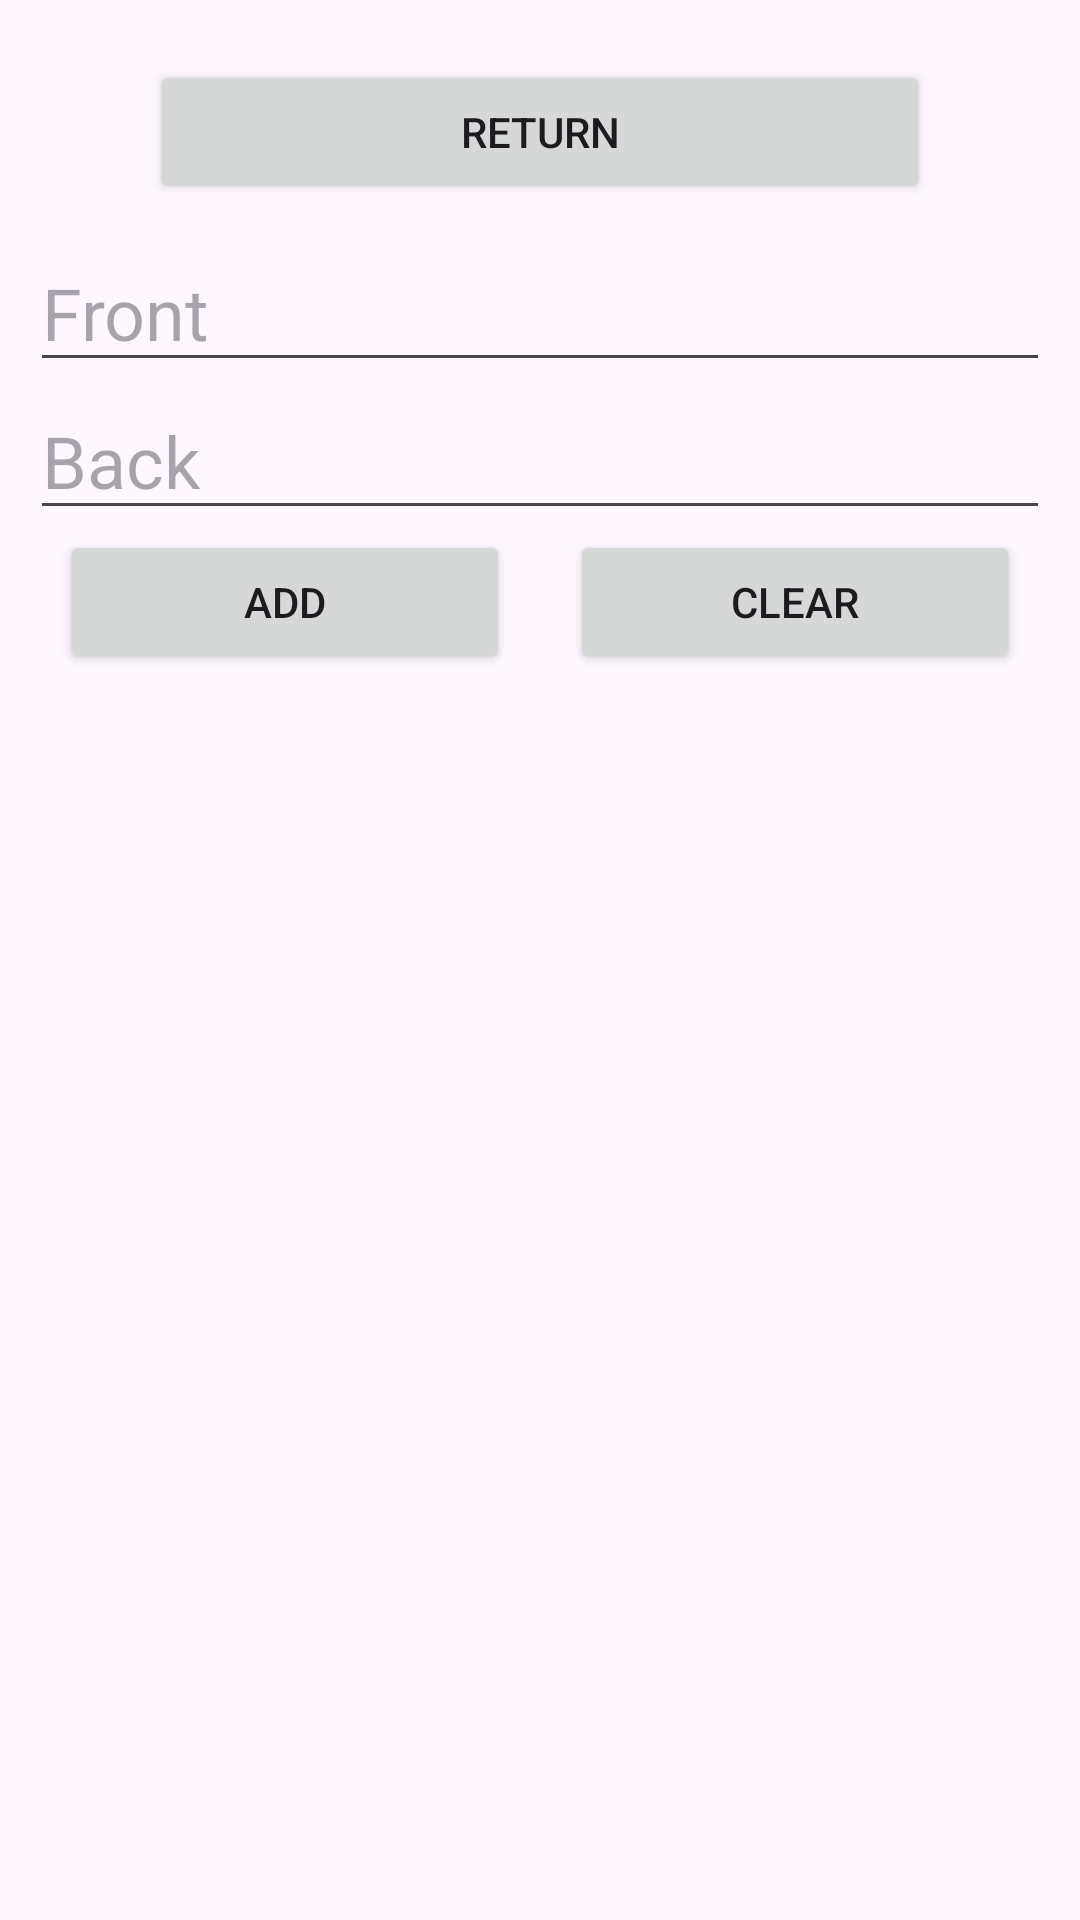

Layout XML and referenced resources for this Android screen:
<!-- AndroidManifest.xml: application theme Theme.SimpleFlashCards -->
<!-- res/layout/fragment_add_cards.xml -->
<?xml version="1.0" encoding="utf-8"?>
<LinearLayout xmlns:android="http://schemas.android.com/apk/res/android"
    xmlns:tools="http://schemas.android.com/tools"
    android:layout_width="match_parent"
    android:layout_height="match_parent"
    tools:context=".AddCards"
    android:orientation="vertical"
    >

    <Button
        android:id="@+id/btnReturnToHome"
        android:layout_width="match_parent"
        android:layout_height="wrap_content"
        android:layout_marginLeft="50dp"
        android:layout_marginTop="20dp"
        android:layout_marginRight="50dp"
        android:layout_marginBottom="10dp"
        android:text="Return" />

    <EditText
        android:id="@+id/etFront"
        android:layout_width="match_parent"
        android:layout_height="wrap_content"
        android:layout_marginLeft="10dp"
        android:layout_marginRight="10dp"
        android:ems="10"
        android:hint="Front"
        android:inputType="text"
        android:textSize="24sp" />

    <EditText
        android:id="@+id/etBack"
        android:layout_width="match_parent"
        android:layout_height="wrap_content"
        android:layout_marginLeft="10dp"
        android:layout_marginRight="10dp"
        android:ems="10"
        android:hint="Back"
        android:inputType="text"
        android:textSize="24sp" />

    <LinearLayout
        android:layout_width="match_parent"
        android:layout_height="wrap_content"
        android:orientation="horizontal">

        <Button
            android:id="@+id/btnAddCard"
            android:layout_width="0dp"
            android:layout_height="wrap_content"
            android:layout_marginLeft="20dp"
            android:layout_weight="1"
            android:text="Add" />

        <Button
            android:id="@+id/btnClearFields"
            android:layout_width="0dp"
            android:layout_height="wrap_content"
            android:layout_marginLeft="20dp"
            android:layout_marginRight="20dp"
            android:layout_weight="1"
            android:text="Clear" />
    </LinearLayout>

    <androidx.recyclerview.widget.RecyclerView
        android:id="@+id/rvCards"
        android:layout_width="match_parent"
        android:layout_height="0dp"
        android:layout_marginTop="10dp"
        android:layout_marginBottom="10dp"
        android:layout_weight="1"
        android:elevation="10dp" >

    </androidx.recyclerview.widget.RecyclerView>

</LinearLayout>
<!-- resources referenced by this layout -->
<resources>
  <style name="Theme.SimpleFlashCards" parent="Base.Theme.SimpleFlashCards" />
  <style name="Base.Theme.SimpleFlashCards" parent="Theme.Material3.DayNight.NoActionBar">
          
          
      </style>
</resources>
